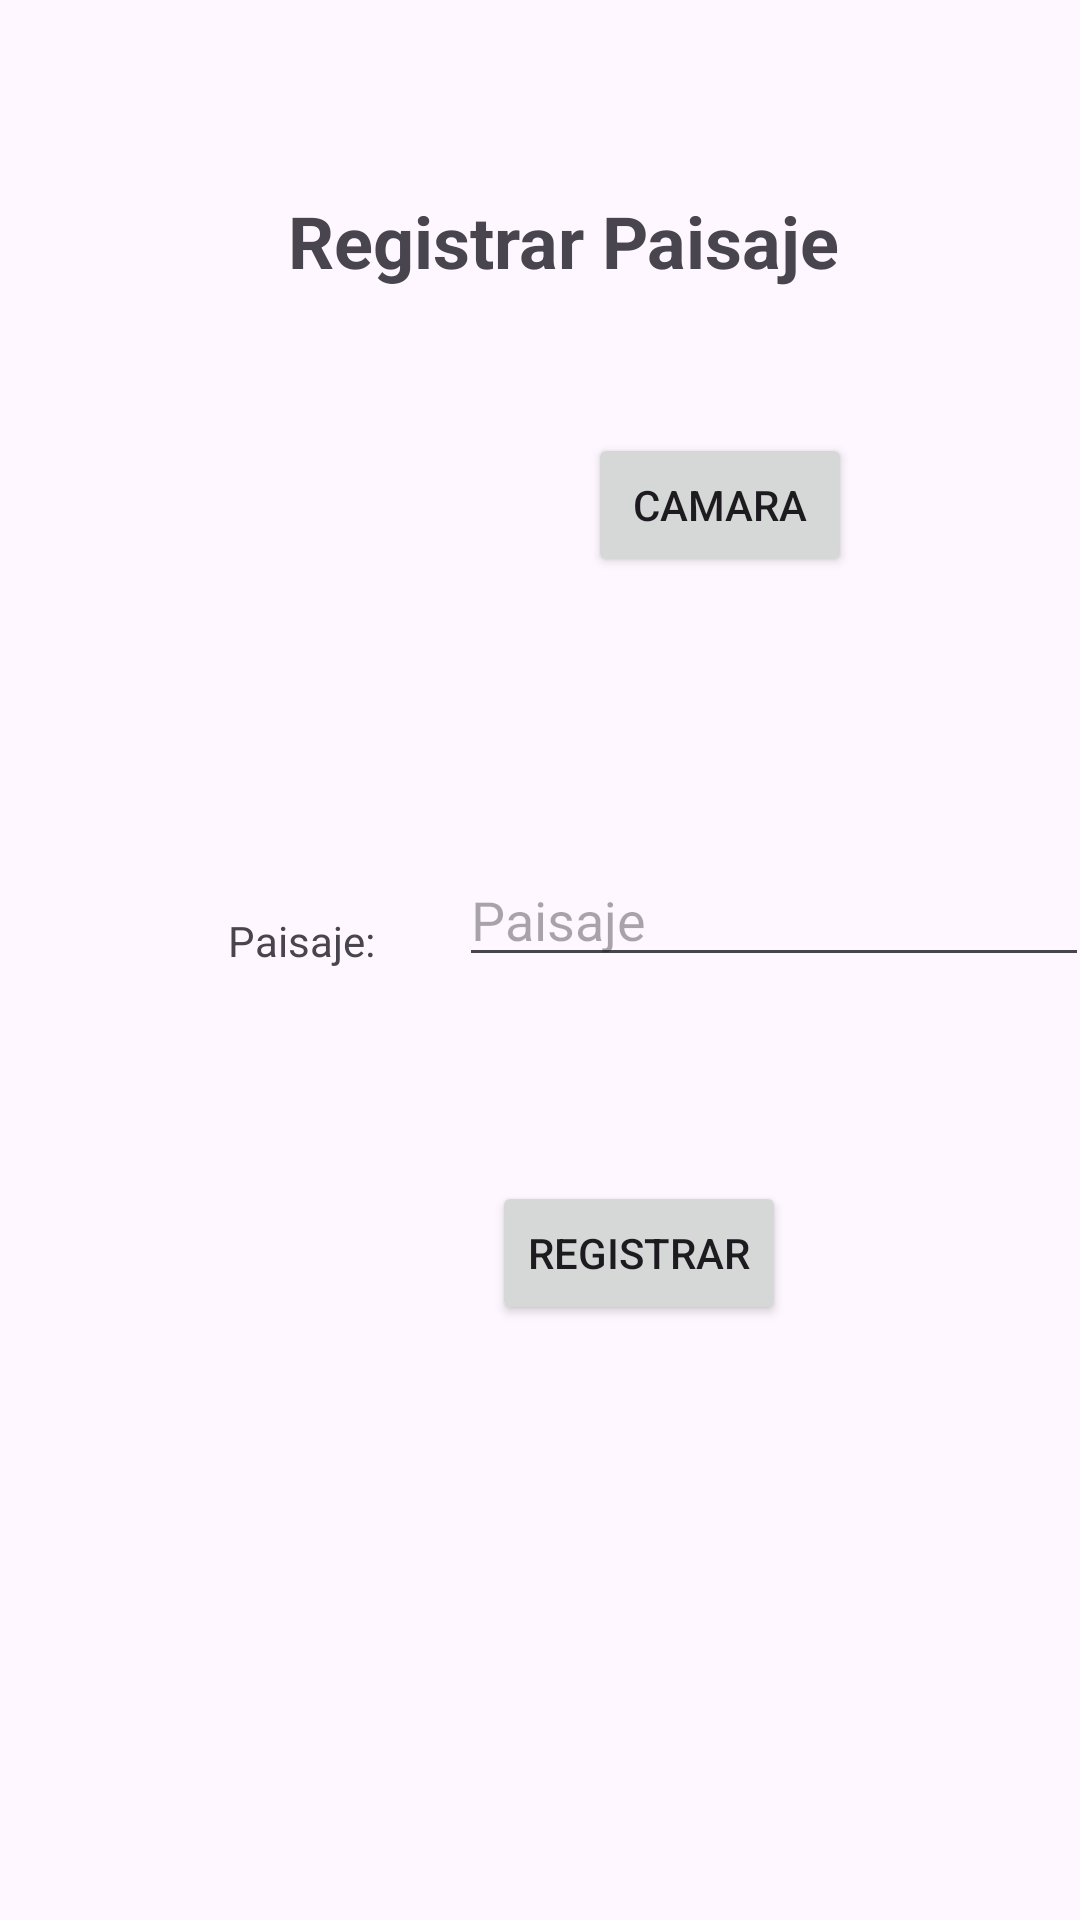

Here is an Android app screen rendered from its layout file. Give the layout XML and the strings, colors and styles it references.
<!-- AndroidManifest.xml: application theme Theme.Semana9_Android01 -->
<!-- res/layout/activity_publicacion_resgistrar.xml -->
<?xml version="1.0" encoding="utf-8"?>
<androidx.constraintlayout.widget.ConstraintLayout xmlns:android="http://schemas.android.com/apk/res/android"
    xmlns:app="http://schemas.android.com/apk/res-auto"
    xmlns:tools="http://schemas.android.com/tools"
    android:layout_width="match_parent"
    android:layout_height="match_parent"
    tools:context=".zPublicacion.PaisajeResgistrarActivity">

    <TextView
        android:id="@+id/textView4"
        android:layout_width="wrap_content"
        android:layout_height="wrap_content"
        android:layout_marginStart="96dp"
        android:layout_marginTop="64dp"
        android:text="Registrar Paisaje"
        android:textSize="24sp"
        android:textStyle="bold"
        app:layout_constraintStart_toStartOf="parent"
        app:layout_constraintTop_toTopOf="parent" />

    <TextView
        android:id="@+id/textView6"
        android:layout_width="wrap_content"
        android:layout_height="wrap_content"
        android:layout_marginStart="76dp"
        android:layout_marginTop="304dp"
        android:text="Paisaje:"
        app:layout_constraintStart_toStartOf="parent"
        app:layout_constraintTop_toTopOf="parent" />

    <EditText
        android:id="@+id/etPublicacionR"
        android:layout_width="wrap_content"
        android:layout_height="wrap_content"
        android:layout_marginStart="28dp"
        android:layout_marginTop="92dp"
        android:ems="10"
        android:hint="Paisaje"
        android:inputType="text"
        app:layout_constraintStart_toEndOf="@+id/textView6"
        app:layout_constraintTop_toBottomOf="@+id/btCamara" />

    <Button
        android:id="@+id/btRegistrarP"
        android:layout_width="wrap_content"
        android:layout_height="wrap_content"
        android:layout_marginStart="164dp"
        android:layout_marginTop="68dp"
        android:text="Registrar"
        app:layout_constraintStart_toStartOf="parent"
        app:layout_constraintTop_toBottomOf="@+id/etPublicacionR" />

    <ImageView
        android:id="@+id/ivPhoto"
        android:layout_width="130dp"
        android:layout_height="130dp"
        android:layout_marginStart="42dp"
        app:layout_constraintStart_toStartOf="parent"
        app:layout_constraintTop_toBottomOf="@+id/textView4"
        tools:srcCompat="@tools:sample/avatars" />

    <Button
        android:id="@+id/btCamara"
        android:layout_width="wrap_content"
        android:layout_height="wrap_content"
        android:layout_marginStart="196dp"
        android:layout_marginTop="48dp"
        android:text="CAMARA"
        app:layout_constraintStart_toStartOf="parent"
        app:layout_constraintTop_toBottomOf="@+id/textView4" />

</androidx.constraintlayout.widget.ConstraintLayout>
<!-- resources referenced by this layout -->
<resources>
  <style name="Theme.Semana9_Android01" parent="Base.Theme.Semana9_Android01" />
  <style name="Base.Theme.Semana9_Android01" parent="Theme.Material3.DayNight.NoActionBar">
          
          
      </style>
</resources>
